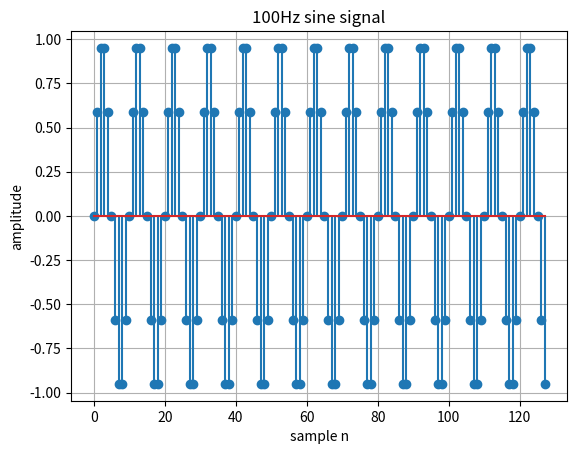
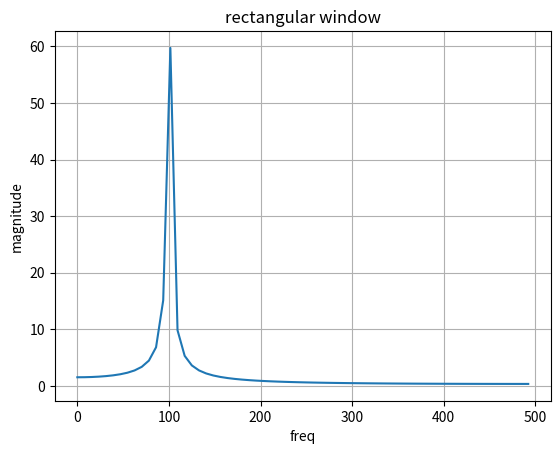
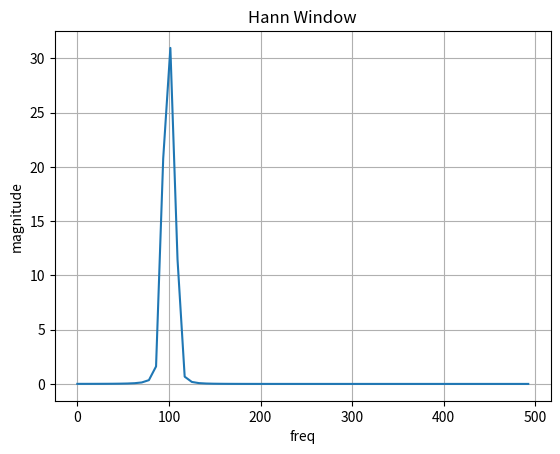
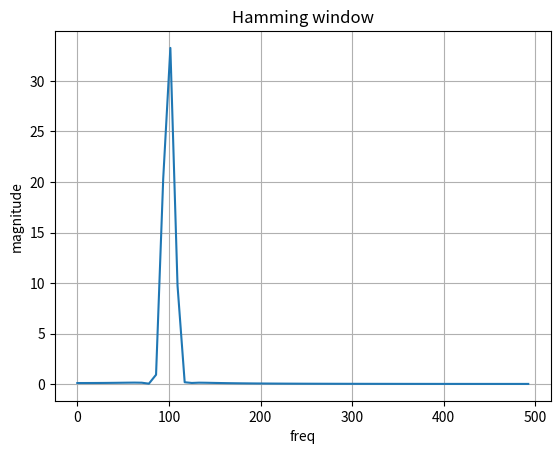
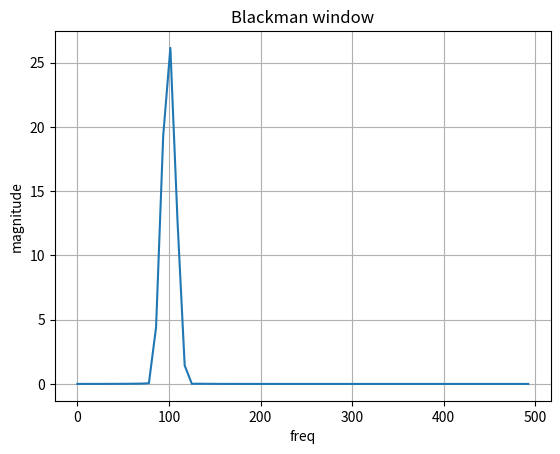

Here is the Python script that generated these plots, in order:
'''
Windowing is one of the main techniques used to control spectral leakage.

Calculate the Frequency Resolution: Δf=Fs/N
Δf = 1000 / 128 = 7.8125 Hz
The DFT bins are:
0
7.8125
15.625
23.4375
...
93.75
101.5625
109.375
...
100 Hz is not exactly a DFT bin. 
The closest bins are: 93.75 Hz and 101.5625 Hz. This is going to create leakage.
'''

import numpy as np
import matplotlib.pyplot as plt

Fs = 1000
N = 128

n = np.arange(N)
f0 = 100

# create signal at 100 Hz.
x = np.sin(2*np.pi*f0*n/Fs)

# Rectangular Window - When simply take the first N samples, its effectively applying a rectangular window
w_rect = np.ones(N)
x_rect = x * w_rect

# calculate FFT for Rectangular Window
X_rect = np.fft.fft(x_rect)
freq = np.fft.fftfreq(N,1/Fs)
half = N//2


# Hann Window
w_hann = np.hanning(N)
x_hann = x * w_hann
X_hann = np.fft.fft(x_hann)


# Hamming Window
w_hamming = np.hamming(N)
x_hamming = x * w_hamming
X_hamming = np.fft.fft(x_hamming)


# Blackman Window
w_blackman = np.blackman(N)
x_blackman = x * w_blackman
X_blackman = np.fft.fft(x_blackman)


# plt signal
plt.figure()
plt.stem(n,x)
plt.title("100Hz sine signal")
plt.xlabel("sample n")
plt.ylabel("amplitude")
plt.grid()

# plot rectangular window
plt.figure()
plt.plot(freq[:half], np.abs(X_rect[:half])) # will see energy spread around the 100 Hz component.
'''
Because 100 Hz doesn't complete an integer number of cycles inside the observation window, 
the signal doesn't join smoothly at the boundaries.
'''
plt.title("rectangular window")
plt.xlabel("freq")
plt.ylabel("magnitude")
plt.grid()

# plot Hann Window
plt.figure()
plt.plot(freq[:half], np.abs(X_hann[:half]))
'''
side-lobes are significantly reduced.
main peak becomes wider.
'''
plt.title("Hann Window")
plt.xlabel("freq")
plt.ylabel("magnitude")
plt.grid()


# plot Hamming Window
plt.figure()
plt.plot(freq[:half], np.abs(X_hamming[:half]))
'''
Hamming provides strong side-lobe suppression while maintaining a relatively narrow main lobe.
'''
plt.title("Hamming window")
plt.xlabel("freq")
plt.ylabel("magnitude")
plt.grid()


# plot Blackman Window
plt.figure()
plt.plot(freq[:half], np.abs(X_blackman[:half]))
'''
Blackman has even better side-lobe suppression, but its main lobe is wider.
'''
plt.title("Blackman window")
plt.xlabel("freq")
plt.ylabel("magnitude")
plt.grid()


plt.show()
